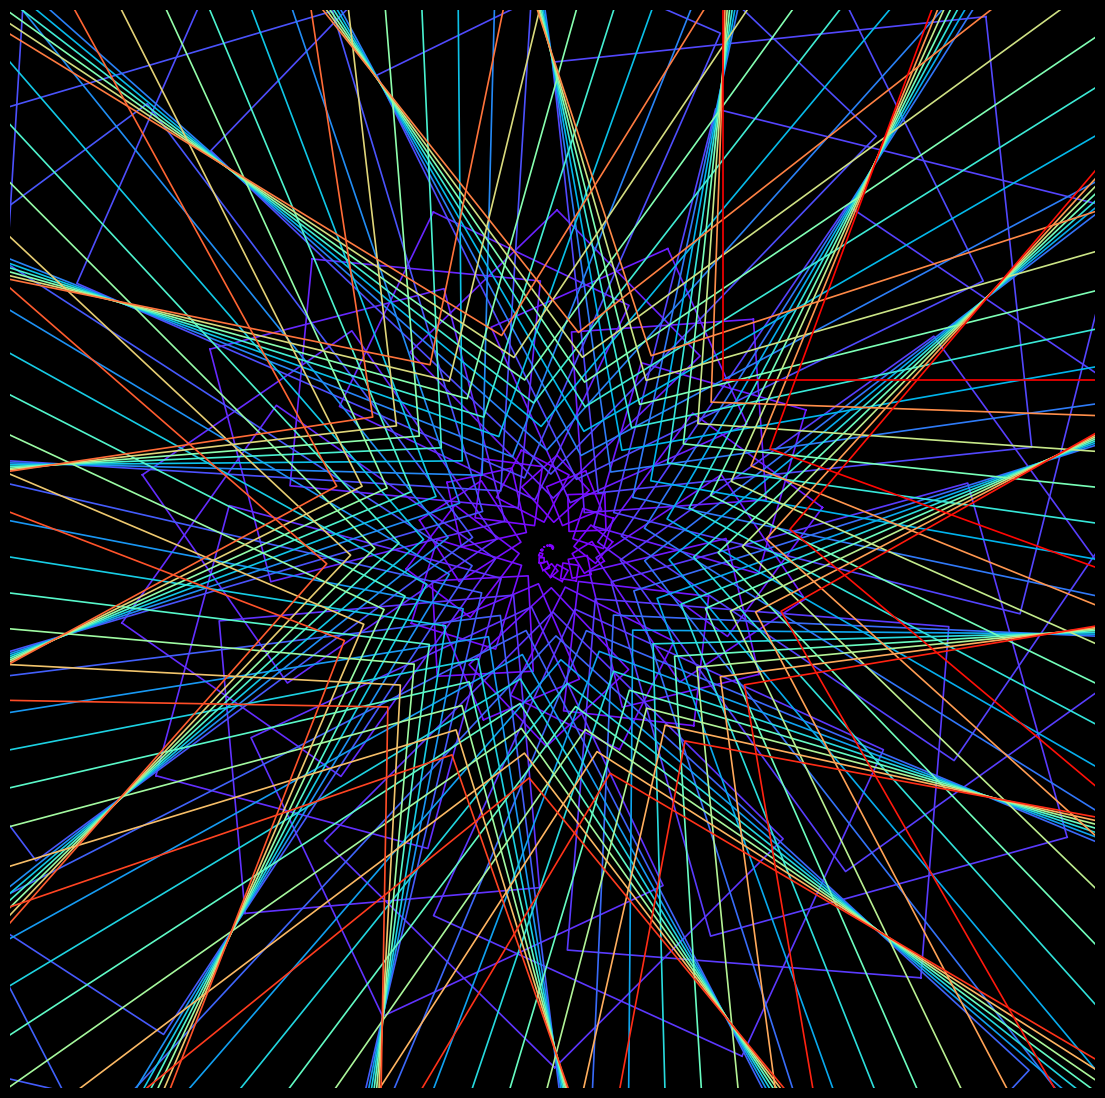

Recreate this plot in Python. (Note: this script raises an exception after producing the figure.)
from math import cos, sin, pi

import matplotlib.pylab as plt
import numpy as np

p = plt.figure(figsize=(14,14),facecolor='black',dpi=400)
p = plt.axis('off')
p = plt.xlim(-400,400)
p = plt.ylim(-400,400)
def cubo(a,b,t,color):
    p = plt.plot([a*cos(t)-a*sin(t),b*cos(t)-a*sin(t),b*cos(t)-b*sin(t),a*cos(t)-b*sin(t),a*cos(t)-a*sin(t)],
                 [a*sin(t)+a*cos(t),b*sin(t)+a*cos(t),b*sin(t)+b*cos(t),a*sin(t)+b*cos(t),a*sin(t)+a*cos(t)],
                 color=plt.cm.rainbow(a/(400*pi**2)),alpha=1,lw=1.2)
for t in np.linspace(0,20*pi,180):
    cubo(t**2,t*2,t,'red')
plt.savefig(f'C:/Users/<user>/Pictures/RandomPlots/05122019.png',facecolor='black')